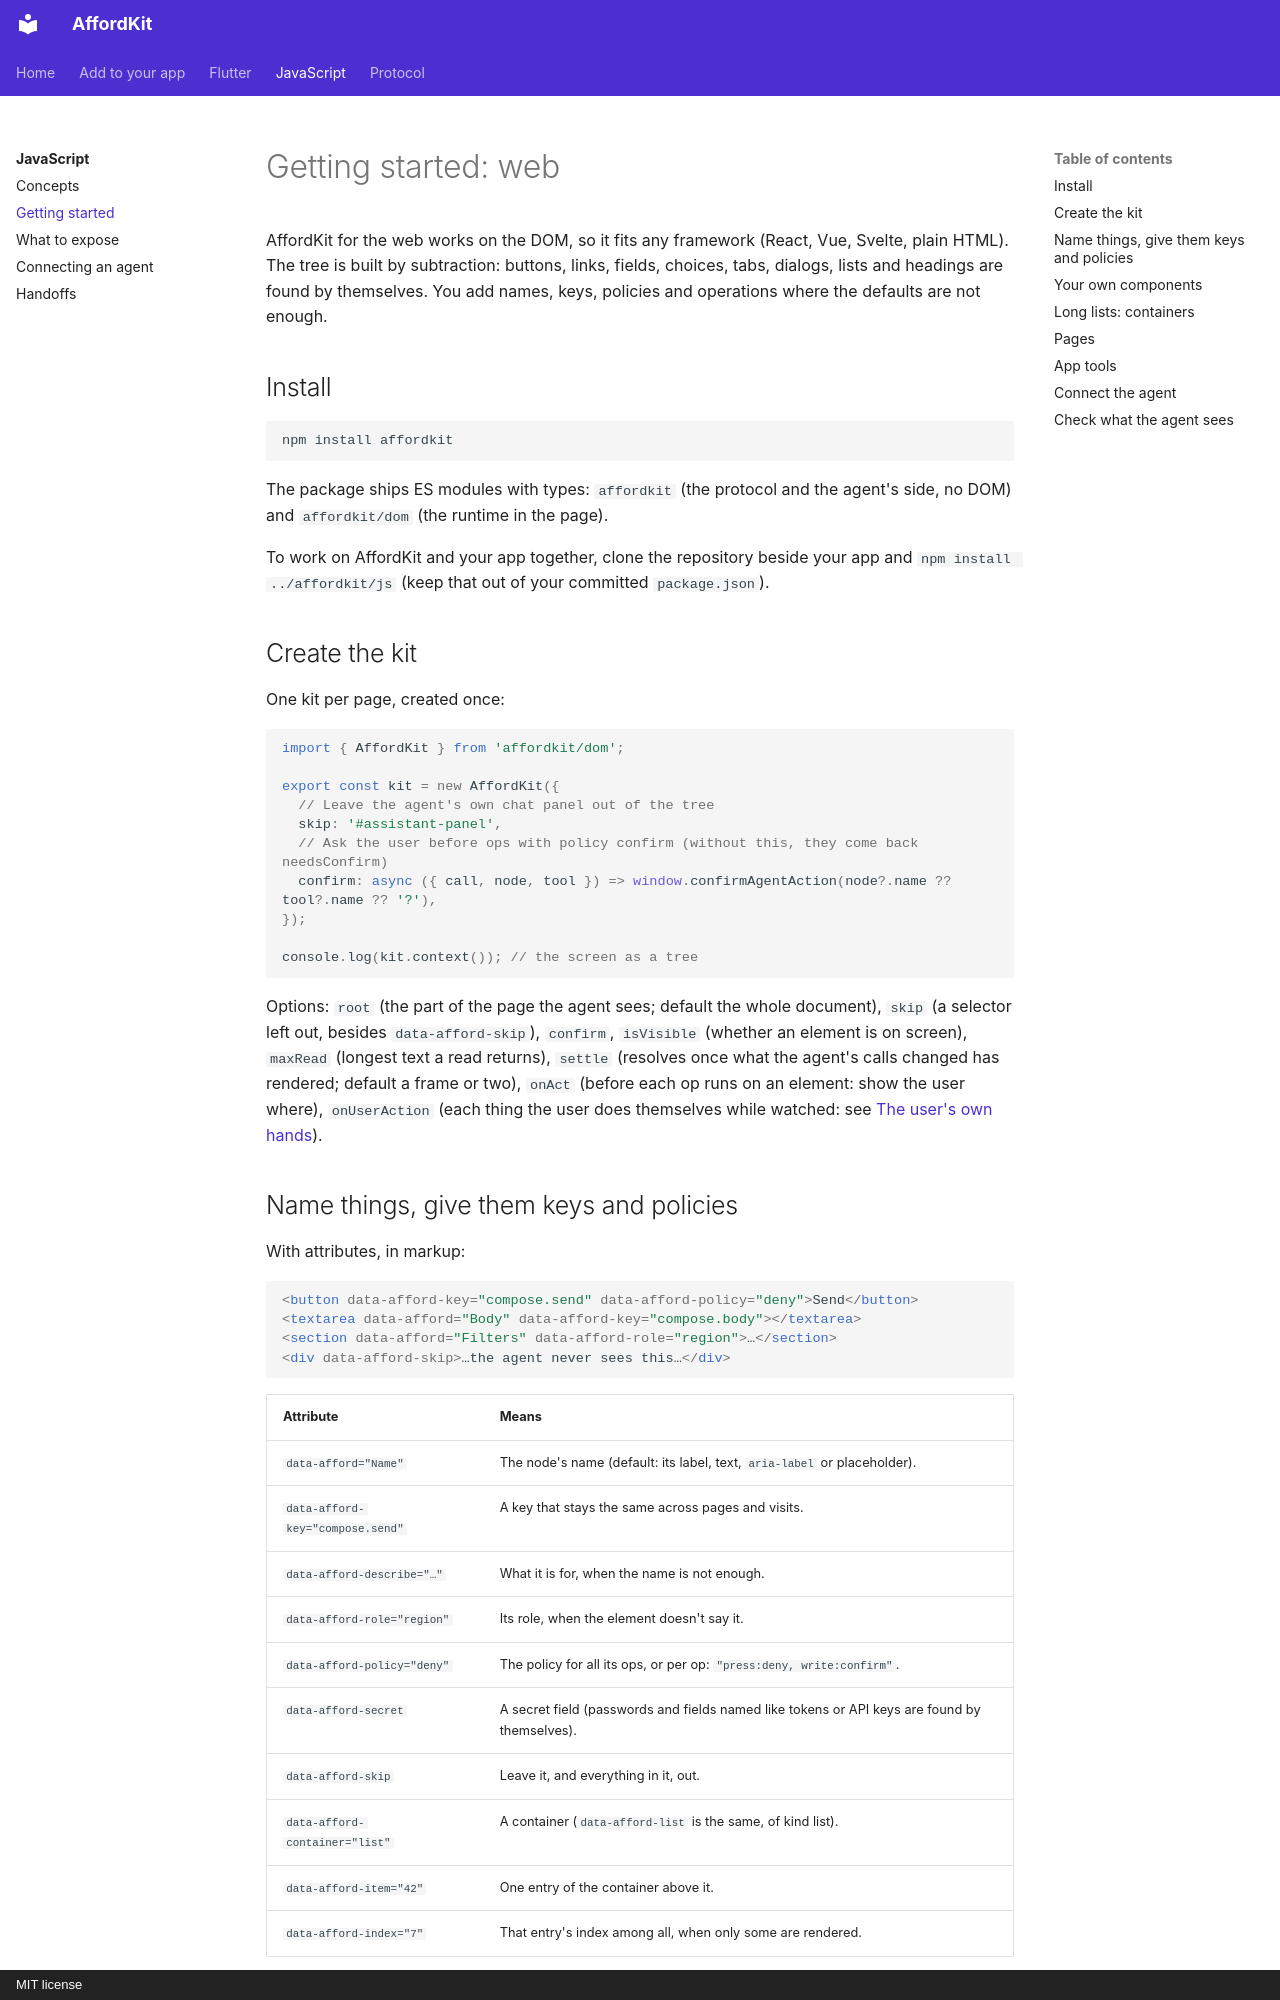

repository: momomoink/affordkit · page: js/getting-started/index.html · generator: mkdocs · copyright: MIT license

# Getting started: web

AffordKit for the web works on the DOM, so it fits any framework (React, Vue, Svelte, plain HTML). The tree is built by
subtraction: buttons, links, fields, choices, tabs, dialogs, lists and headings are found by themselves. You add names, keys,
policies and operations where the defaults are not enough.

## Install

```sh
npm install affordkit
```

The package ships ES modules with types: `affordkit` (the protocol and the agent's side, no DOM) and `affordkit/dom` (the runtime
in the page).

To work on AffordKit and your app together, clone the repository beside your app and `npm install ../affordkit/js` (keep that
out of your committed `package.json`).

## Create the kit

One kit per page, created once:

```ts
import { AffordKit } from 'affordkit/dom';

export const kit = new AffordKit({
  // Leave the agent's own chat panel out of the tree
  skip: '#assistant-panel',
  // Ask the user before ops with policy confirm (without this, they come back needsConfirm)
  confirm: async ({ call, node, tool }) => window.confirmAgentAction(node?.name ?? tool?.name ?? '?'),
});

console.log(kit.context()); // the screen as a tree
```

Options: `root` (the part of the page the agent sees; default the whole document), `skip` (a selector left out, besides
`data-afford-skip`), `confirm`, `isVisible` (whether an element is on screen), `maxRead` (longest text a read returns),
`settle` (resolves once what the agent's calls changed has rendered; default a frame or two), `onAct` (before each op runs on an
element: show the user where), `onUserAction` (each thing the user does themselves while watched: see
[The user's own hands](concepts.md#the-users-own-hands)).
